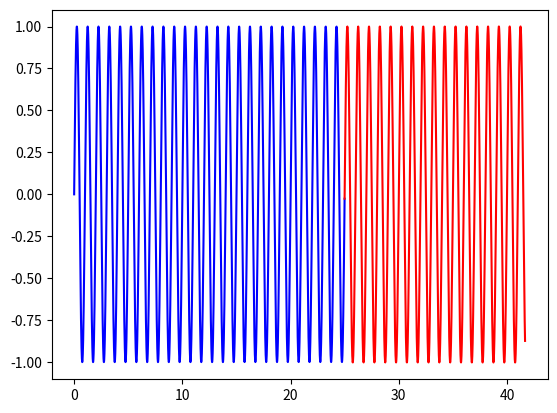

Write Python code to recreate this figure.
# Echo state network

import numpy as np
import matplotlib.pyplot as plt

a = np.linspace(0, 50, 6000)
b = np.sin(2 * np.pi * a)

initLen = 100
trainLen = 3000
testLen = 2000
# plt.plot(a,b)
plt.plot(a[:trainLen], b[:trainLen], 'b')  # end at point (trainLen-1)

inSize = 1
resSize = 100
alpha = 0.3
reg = 1e-8

#w and w_in are random initialized
win = np.random.rand(resSize, 1 + inSize) - 0.5

w = np.random.rand(resSize, resSize) - 0.5
rhoW = max(abs(np.linalg.eigvals(w)))
w *= 1.25 / rhoW

X = np.zeros((1 + inSize + resSize, trainLen - initLen))
Y = b[initLen + 1:trainLen + 1]
r = np.zeros((resSize, 1))
for i in range(trainLen):
    u = b[i]  # input
    r = (1 - alpha) * r + alpha * np.tanh(np.dot(win, np.vstack((1, u))) + np.dot(w, r))
    if i >= initLen:
        X[:, i - initLen] = np.vstack((1, u, r))[:, 0]

X_T = X.T
wout = np.dot(np.dot(Y, X_T), np.linalg.inv(np.dot(X, X_T) + reg * np.eye(1 + inSize + resSize)))

predict = [b[trainLen - 1], b[trainLen]]  # start from point (trainLen - 1)
pred_x = [a[trainLen - 1], a[trainLen]]
u = b[trainLen]  # predict from point (trainLen+1)
for i in range(testLen):
    r = (1 - alpha) * r + alpha * np.tanh(np.dot(win, np.vstack((1, u))) + np.dot(w, r))
    out = np.dot(wout, np.vstack((1, u, r)))
    out = np.squeeze(out)
    u = out  # next state's input
    predict.append(out)
    pred_x.append(a[trainLen + i + 1])

plt.plot(pred_x, predict, 'r')
plt.show()
